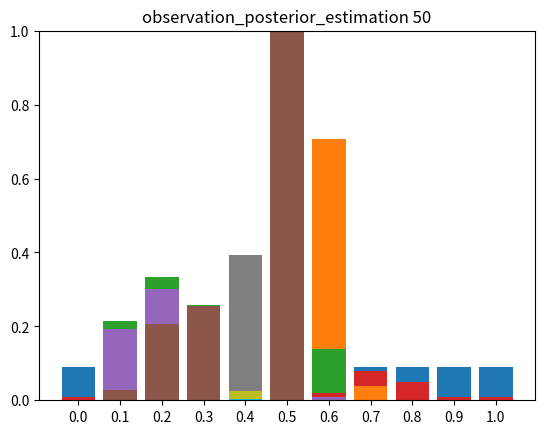

Reproduce this figure in Python.
import math
import matplotlib.pyplot as plt
import numpy as np

sita = np.array([0.0, 0.1, 0.2, 0.3, 0.4, 0.5, 0.6, 0.7, 0.8, 0.9, 1.0])
prior_of_coin_1 = np.array([1 / 11, 1 / 11, 1 / 11, 1 / 11, 1 / 11, 1 / 11, 1 / 11, 1 / 11, 1 / 11, 1 / 11, 1 / 11])
prior_of_coin_2 = np.array([0.01, 0.01, 0.05, 0.08, 0.15, 0.4, 0.15, 0.08, 0.05, 0.01, 0.01])


def plot_bar(x_axis, y_axis, title_label=''):
    plt.ylim(0, 1)
    plt.bar(np.arange(len(y_axis)), y_axis)
    plt.xticks(np.arange(len(x_axis)), x_axis)
    plt.title(title_label)
    plt.show()


# Maximum likelihood Estimation in binomial distribution
def maximum_likelihood_estimation(prior, tossing_time=10, head=2):
    result_list = []
    for i in prior:
        result_list.append(
            (math.factorial(tossing_time) / (math.factorial(head) * math.factorial(tossing_time - head))) * (
                    i ** head) * ((1 - i) ** (tossing_time - head)))
    return np.array(result_list), np.argmax(result_list)


def maximum_posterior_estimation(prior, likelihood):
    posterior_list = (prior * likelihood) / sum(prior * likelihood)
    return np.array(posterior_list), np.argmax(posterior_list)


def tossing_myself(prior):
    # get random value between [0 ,1] ten times
    ten_coins_result = np.random.choice(2, 10)
    head_appear_time = np.count_nonzero(ten_coins_result == 1)
    # tail_appear_time = 10 - head_appear_time

    likelihood_list, _ = maximum_likelihood_estimation(sita, 10, head_appear_time)
    posterior_list, _ = maximum_posterior_estimation(prior, likelihood_list)
    return posterior_list


def fifty_times_tossing(first_prior):
    posterior = first_prior
    for i in range(1, 51):
        posterior = tossing_myself(posterior)
        if i % 10 == 0:
            plot_bar(sita, posterior, "observation_posterior_estimation " + str(i))
        # print(posterior)


# hw (1)
# prior 1
print("---prior 1---")
plot_bar(sita, prior_of_coin_1, "prior 1")
likelihood_1, maximum_likelihood_of_sita_1 = maximum_likelihood_estimation(sita)
plot_bar(sita, likelihood_1, "likelihood_estimation 1")
print("maximum_likelihood sita: " + str(sita[maximum_likelihood_of_sita_1]))
posterior_1, maximum_posterior_of_sita_1 = maximum_posterior_estimation(prior_of_coin_1, likelihood_1)
plot_bar(sita, posterior_1, "posterior_estimation 1")
print("maximum_posterior sita: " + str(sita[maximum_posterior_of_sita_1]))

# prior 2
print("---prior 2---")
plot_bar(sita, prior_of_coin_2, "prior 2")
likelihood_2, maximum_likelihood_of_sita_2 = maximum_likelihood_estimation(sita)
plot_bar(sita, likelihood_2, "likelihood_estimation 2")
print("maximum_likelihood sita: " + str(sita[maximum_likelihood_of_sita_2]))
posterior_2, maximum_posterior_of_sita_2 = maximum_posterior_estimation(prior_of_coin_2, likelihood_2)
plot_bar(sita, posterior_2, "posterior_estimation 2")
print("maximum_posterior sita: " + str(sita[maximum_posterior_of_sita_2]))

# hw (2)
# requirement: tossing 50 times, observation every ten times
# prior 1
# print("---prior 1---")
fifty_times_tossing(prior_of_coin_1)
# prior 2
# print("---prior 2---")
fifty_times_tossing(prior_of_coin_2)
